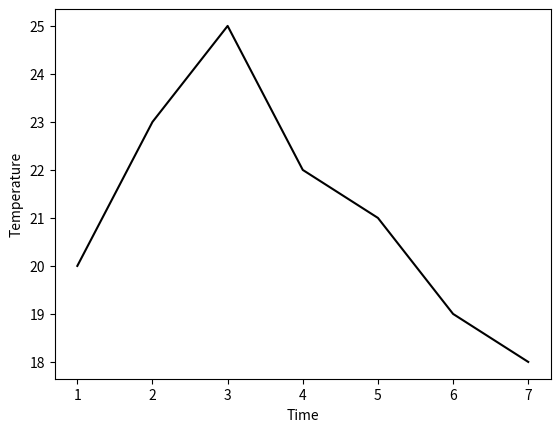

This chart was generated by the following Python code:
from numpy import array
import matplotlib.pyplot as plt

time = array([1,2,3,4,5,6,7])
temp = array([20,23,25,22,21,19,18])

plt.plot(time,temp,'k')
plt.xlabel('Time')
plt.ylabel('Temperature')
plt.show()

